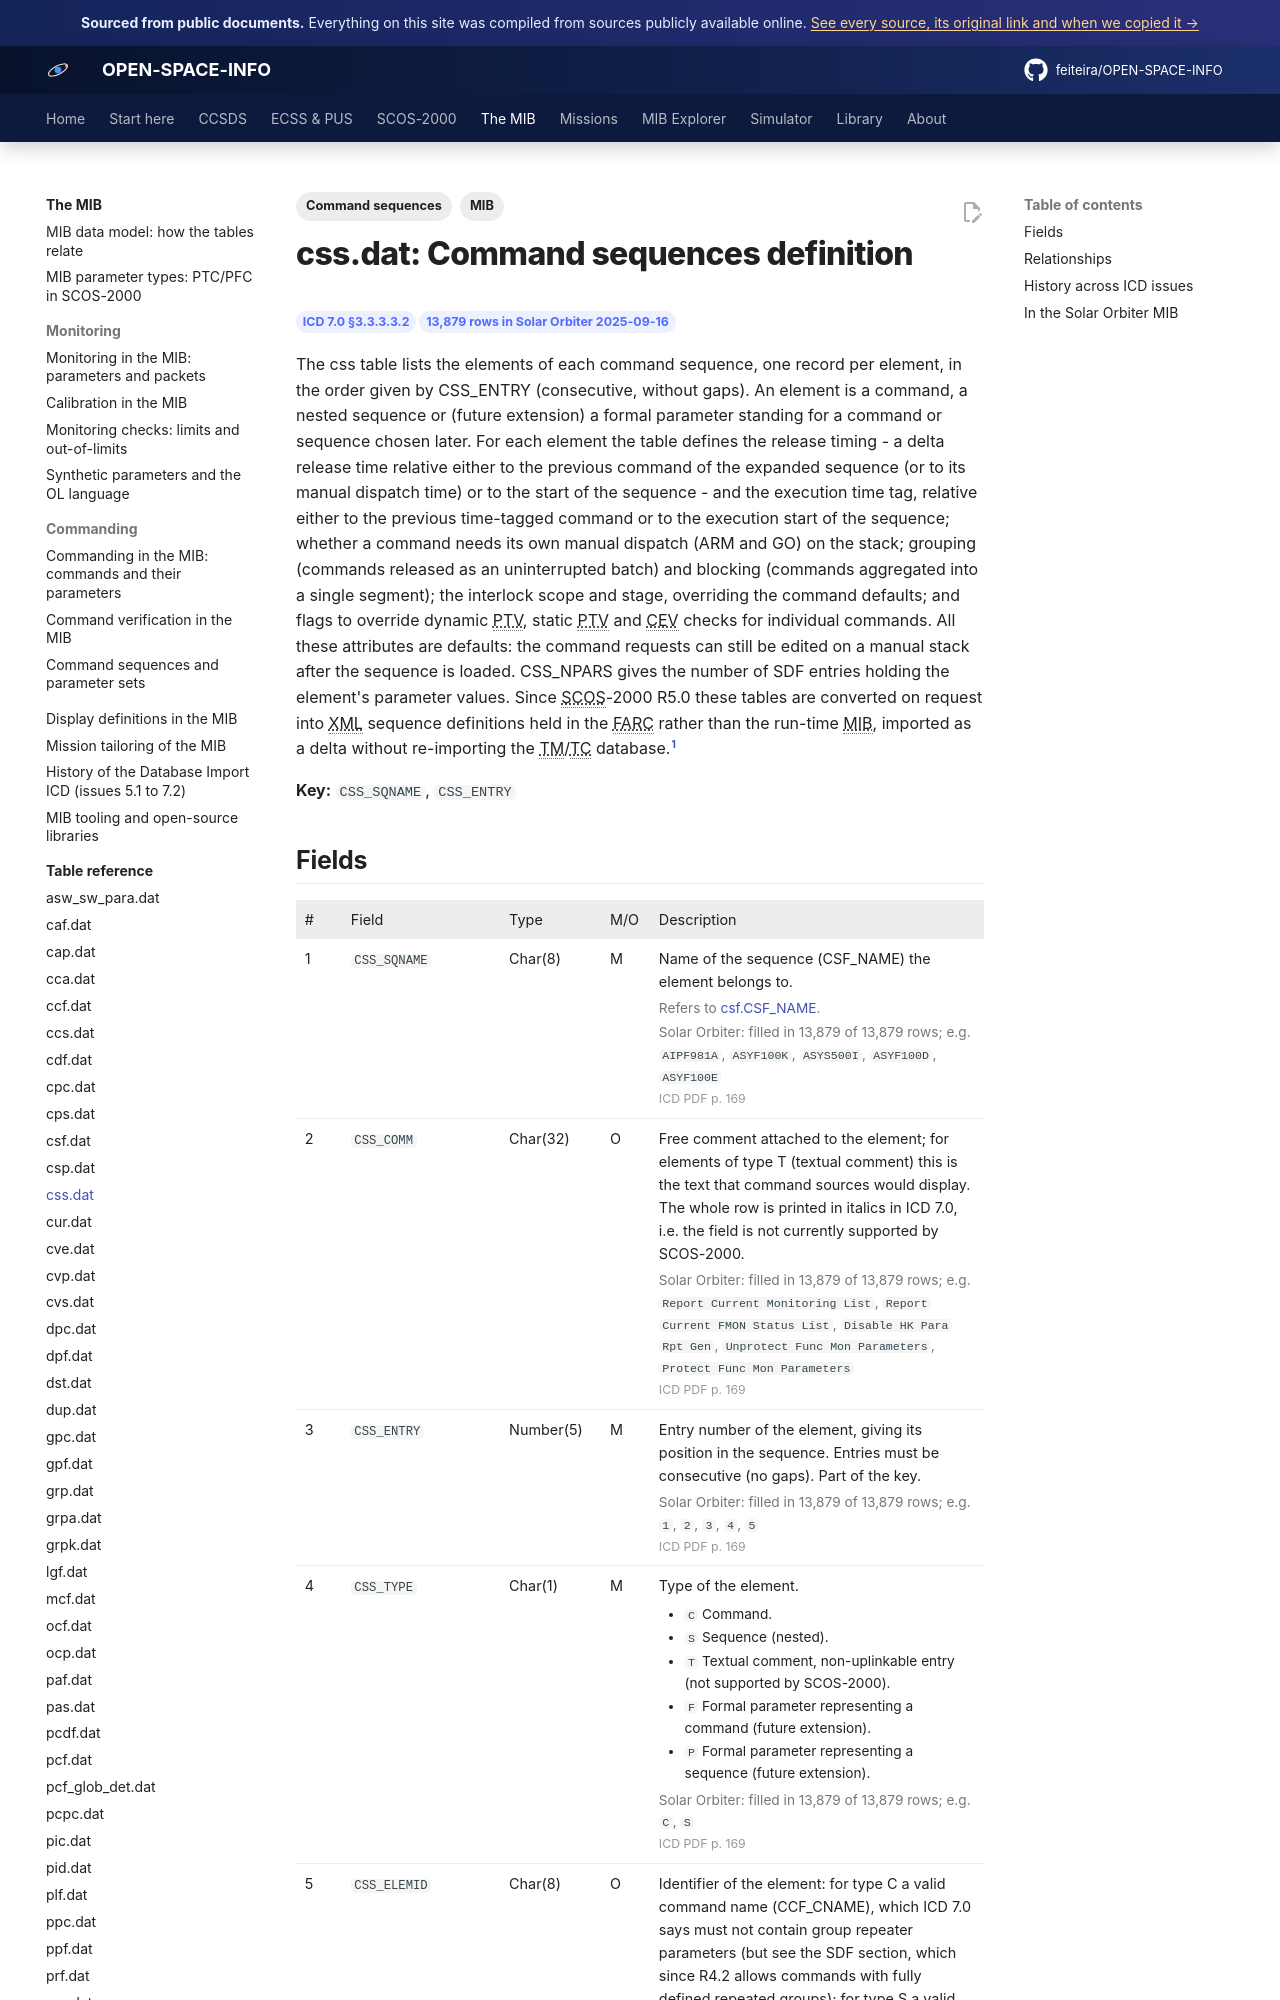

repository: feiteira/OPEN-SPACE-INFO · page: mib/tables/css/index.html · generator: mkdocs

---
title: "css.dat: Command sequences definition"
description: "The css table lists the elements of each command sequence, one record per element, in the order given by CSS_ENTRY (consecutive, without gaps). An element is a command, a nested sequence or (future ex"
tags: [MIB, "Command sequences"]
sources: [icd-7-0-final, mib-20250916m25925pfms001-sol]
---

# css.dat: Command sequences definition

<div class="osi-chips"><span class="osi-chip">ICD 7.0 §3.3.3.3.2</span><span class="osi-chip">13,879 rows in Solar Orbiter 2025-09-16</span></div>

The css table lists the elements of each command sequence, one record per element, in the order given by CSS_ENTRY (consecutive, without gaps). An element is a command, a nested sequence or (future extension) a formal parameter standing for a command or sequence chosen later. For each element the table defines the release timing - a delta release time relative either to the previous command of the expanded sequence (or to its manual dispatch time) or to the start of the sequence - and the execution time tag, relative either to the previous time-tagged command or to the execution start of the sequence; whether a command needs its own manual dispatch (ARM and GO) on the stack; grouping (commands released as an uninterrupted batch) and blocking (commands aggregated into a single segment); the interlock scope and stage, overriding the command defaults; and flags to override dynamic PTV, static PTV and CEV checks for individual commands. All these attributes are defaults: the command requests can still be edited on a manual stack after the sequence is loaded. CSS_NPARS gives the number of SDF entries holding the element's parameter values. Since SCOS-2000 R5.0 these tables are converted on request into XML sequence definitions held in the FARC rather than the run-time MIB, imported as a delta without re-importing the TM/TC database.[^icd]

**Key:** `CSS_SQNAME`, `CSS_ENTRY`
